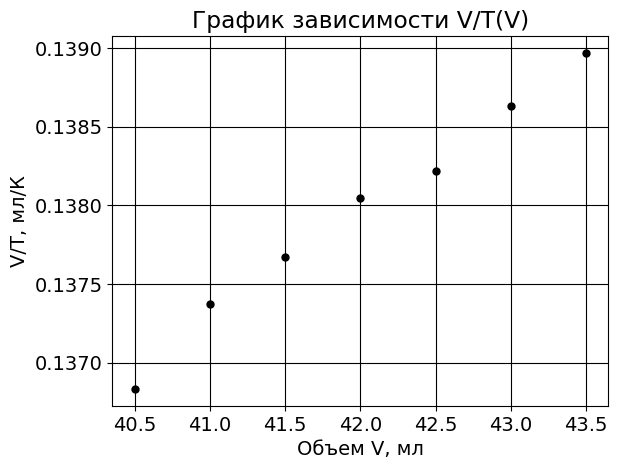

The matplotlib source for this figure:
# -*- coding: utf-8 -*-
import matplotlib.pyplot as plt
import numpy as np

from matplotlib import rc
font = {'family': 'Droid Sans',
        'weight': 'normal',
        'size': 14}
rc('font', **font)

p = [974.5,974.6,974.5,974.7,974.4,974.5,974.6]
T = [295.98,298.46,301.44,304.25,307.49,310.17,313.02]
v = [40.5,41,41.5,42,42.5,43,43.5]

y = []
for i in range(0, len(p)):
	y.append(v[i]/T[i])

plt.scatter(v, y, color='k', s=25, marker="o")

plt.xlabel(u'Объем V, мл')
plt.ylabel(u'V/T, мл/К')
plt.title(u'График зависимости V/T(V)')
plt.grid(color='k', linestyle='-')
plt.show()
